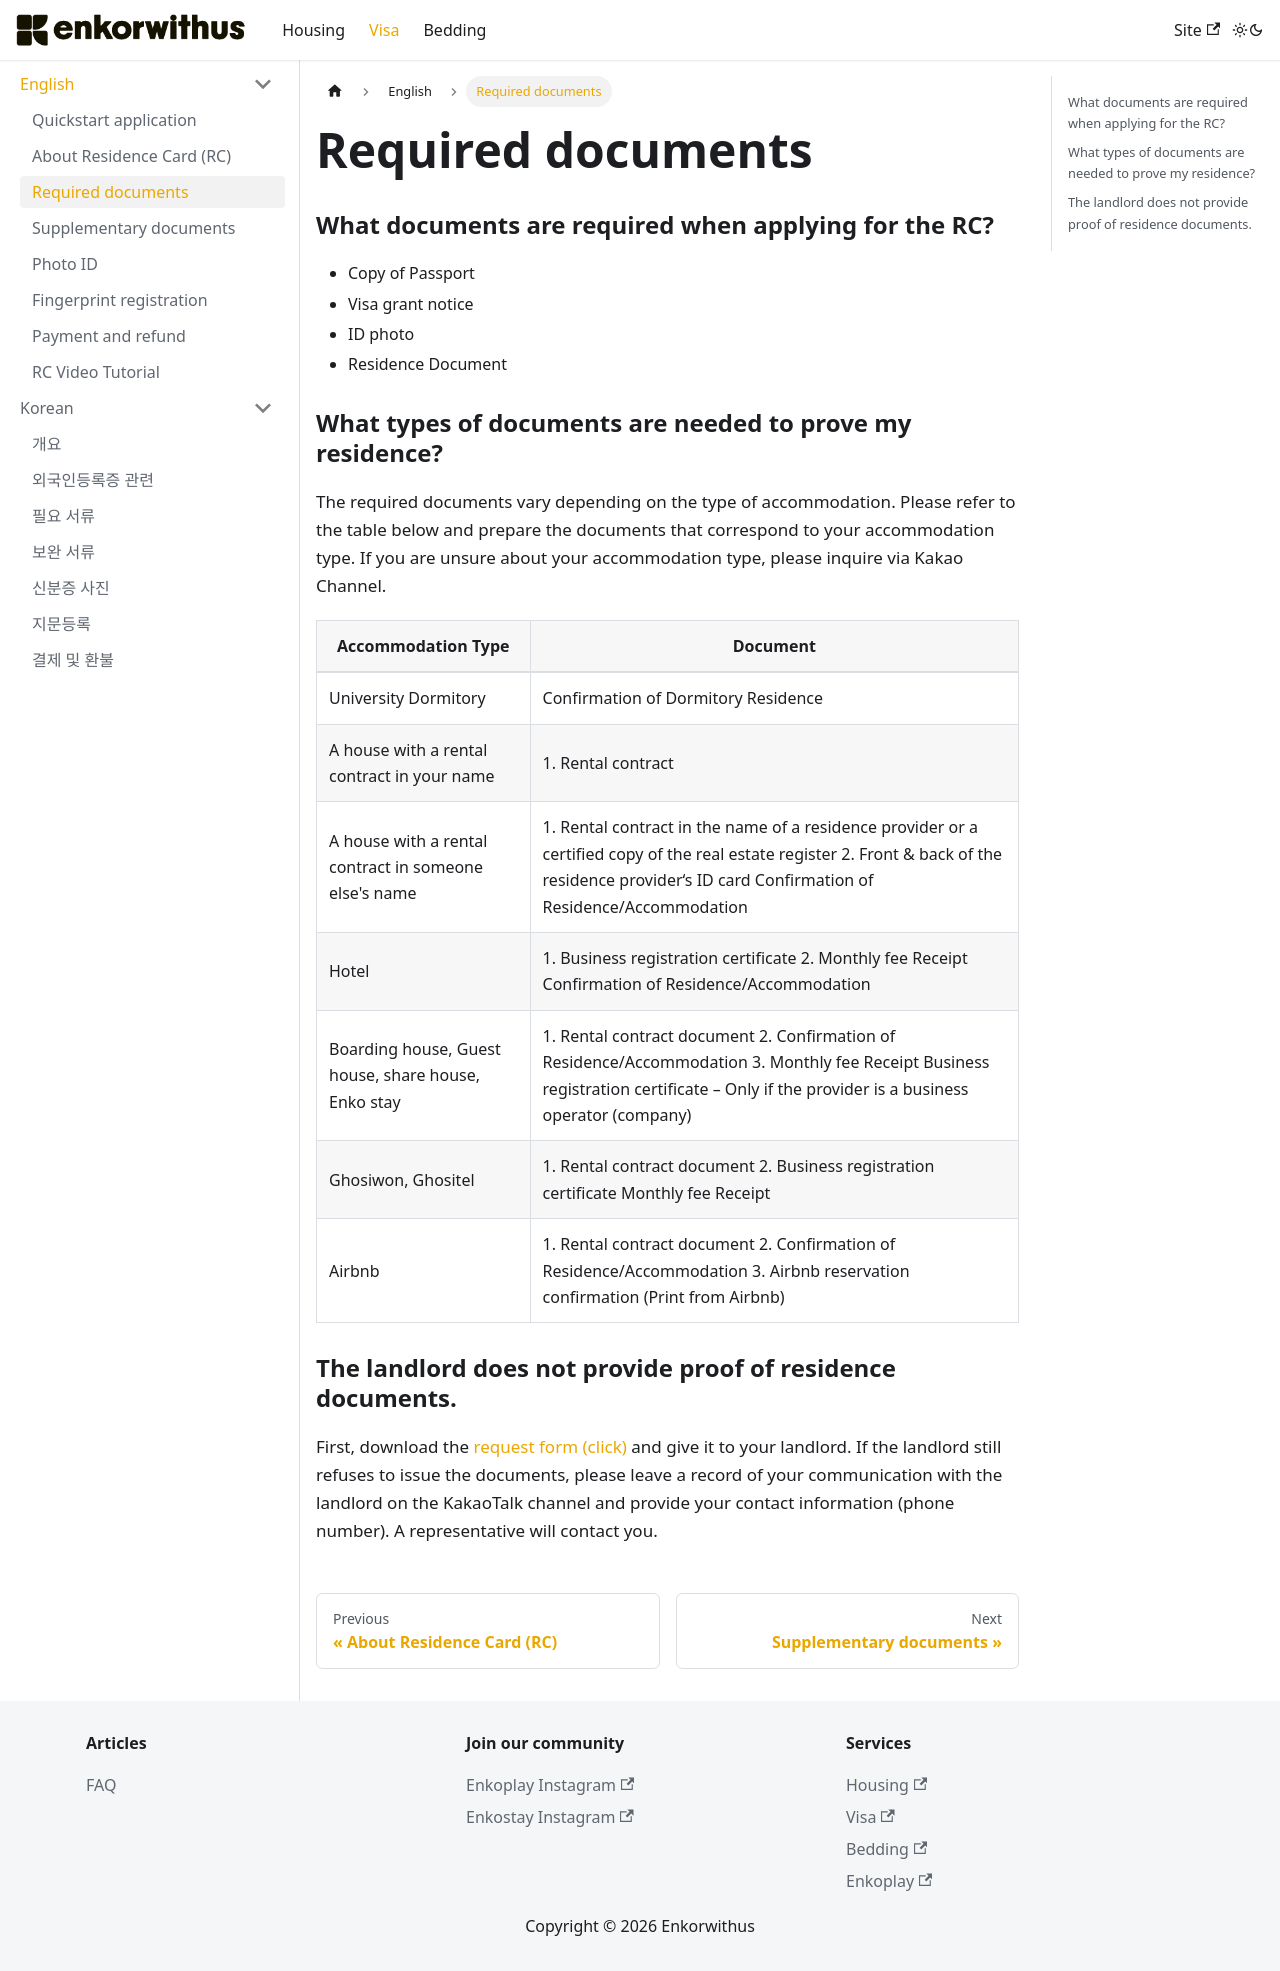

repository: Enjoy-Korea/help-center · page: articles/visa/en/documents/index.html · generator: docusaurus

# Required documents

### What documents are required when applying for the RC?

- Copy of Passport
- Visa grant notice
- ID photo
- Residence Document

### What types of documents are needed to prove my residence?

The required documents vary depending on the type of accommodation. Please refer to the table below and prepare the documents that correspond to your accommodation type. If you are unsure about your accommodation type, please inquire via Kakao Channel.

| Accommodation Type                                    | Document                                                                                                                                                                                           |
| ----------------------------------------------------- | -------------------------------------------------------------------------------------------------------------------------------------------------------------------------------------------------- |
| University Dormitory                                  | Confirmation of Dormitory Residence                                                                                                                                                                |
| A house with a rental contract in your name           | 1. Rental contract                                                                                                                                                                                 |
| A house with a rental contract in someone else's name | 1. Rental contract in the name of a residence provider or a certified copy of the real estate register 2. Front & back of the residence provider‘s ID card Confirmation of Residence/Accommodation |
| Hotel                                                 | 1. Business registration certificate 2. Monthly fee Receipt Confirmation of Residence/Accommodation                                                                                                |
| Boarding house, Guest house, share house, Enko stay   | 1. Rental contract document 2. Confirmation of Residence/Accommodation 3. Monthly fee Receipt Business registration certificate – Only if the provider is a business operator (company)            |
| Ghosiwon, Ghositel                                    | 1. Rental contract document 2. Business registration certificate Monthly fee Receipt                                                                                                               |
| Airbnb                                                | 1. Rental contract document 2. Confirmation of Residence/Accommodation 3. Airbnb reservation confirmation (Print from Airbnb)                                                                      |

### The landlord does not provide proof of residence documents.

First, download the [request form (click)](https://drive.google.com/file/d/15D4Jci1-i1tWtAurMV7WNKMxSK_izoNr/view?usp=drive_link) and give it to your landlord. If the landlord still refuses to issue the documents, please leave a record of your communication with the landlord on the KakaoTalk channel and provide your contact information (phone number). A representative will contact you.
